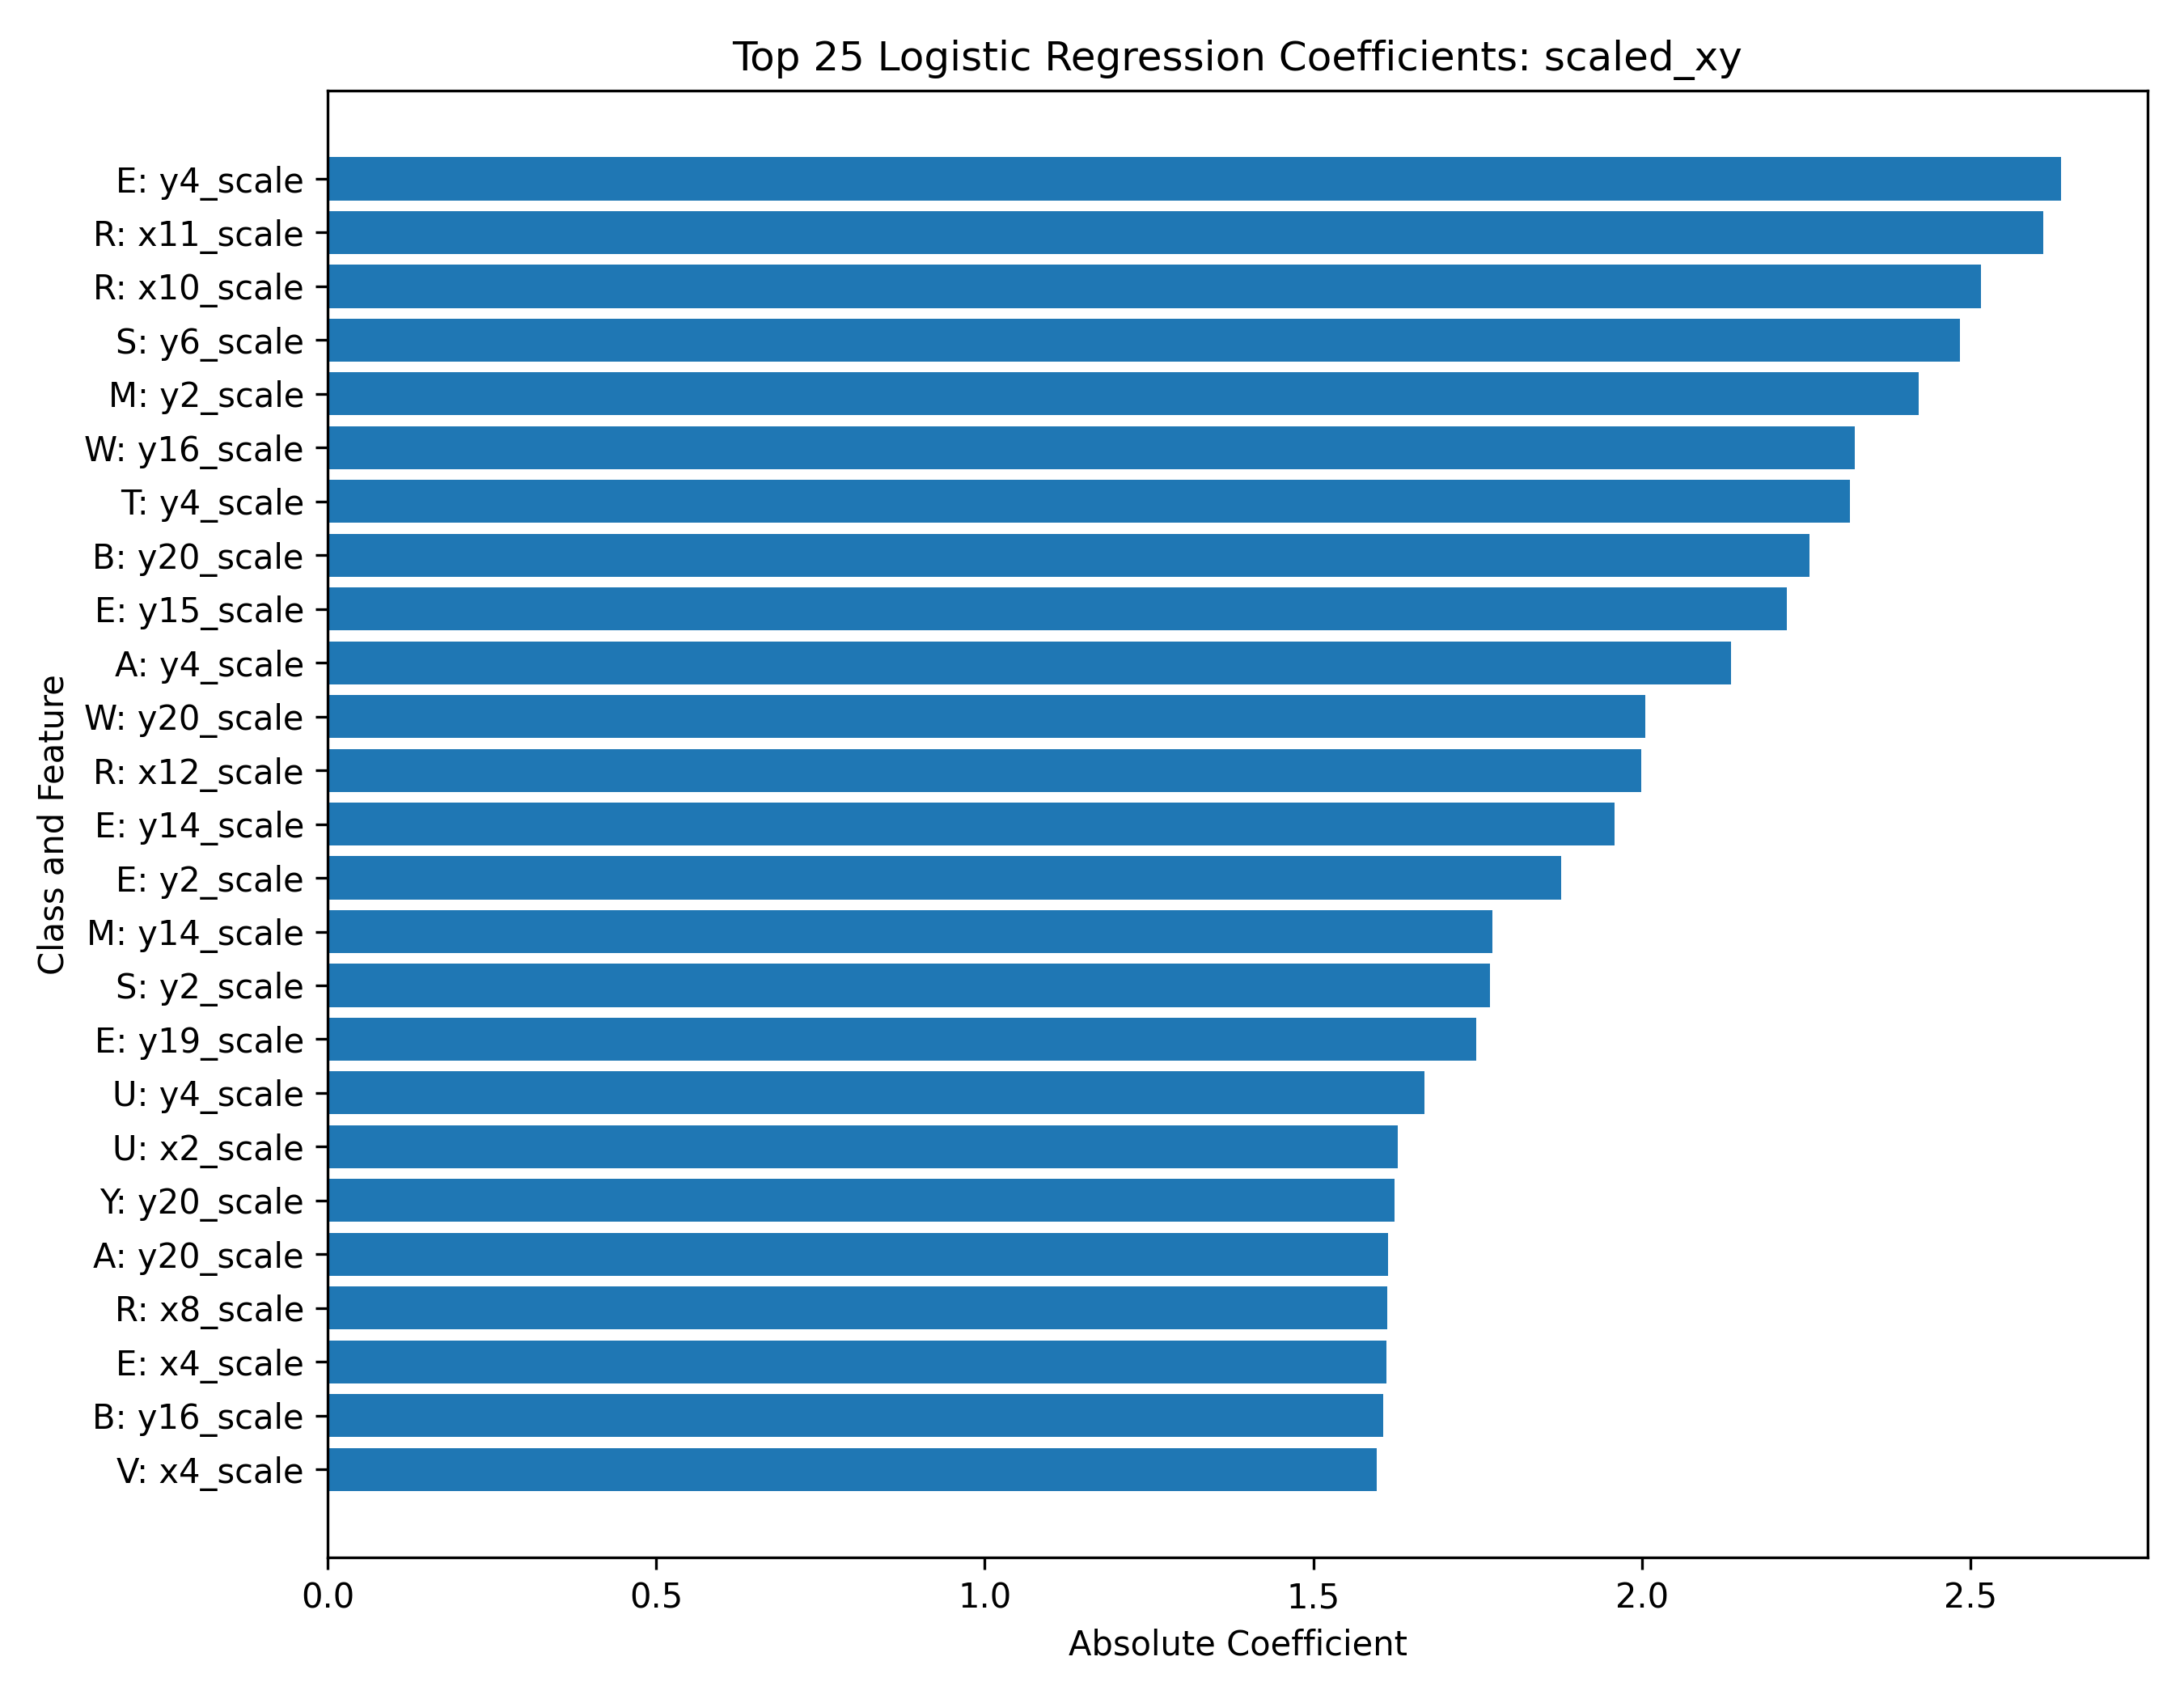

Values plotted in this chart, from the file beside it:
class, feature, coefficient, abs_coefficient
E, y4_scale, 2.638, 2.638
R, x11_scale, 2.611, 2.611
R, x10_scale, 2.517, 2.517
S, y6_scale, -2.485, 2.485
M, y2_scale, -2.421, 2.421
W, y16_scale, -2.324, 2.324
T, y4_scale, -2.317, 2.317
B, y20_scale, -2.256, 2.256
E, y15_scale, -2.221, 2.221
A, y4_scale, -2.136, 2.136
W, y20_scale, 2.005, 2.005
R, x12_scale, 1.999, 1.999
E, y14_scale, -1.958, 1.958
E, y2_scale, -1.877, 1.877
M, y14_scale, -1.773, 1.773
S, y2_scale, 1.769, 1.769
E, y19_scale, -1.748, 1.748
U, y4_scale, 1.669, 1.669
U, x2_scale, 1.629, 1.629
Y, y20_scale, -1.623, 1.623
A, y20_scale, 1.614, 1.614
R, x8_scale, -1.613, 1.613
E, x4_scale, -1.611, 1.611
B, y16_scale, -1.607, 1.607
V, x4_scale, -1.596, 1.596
